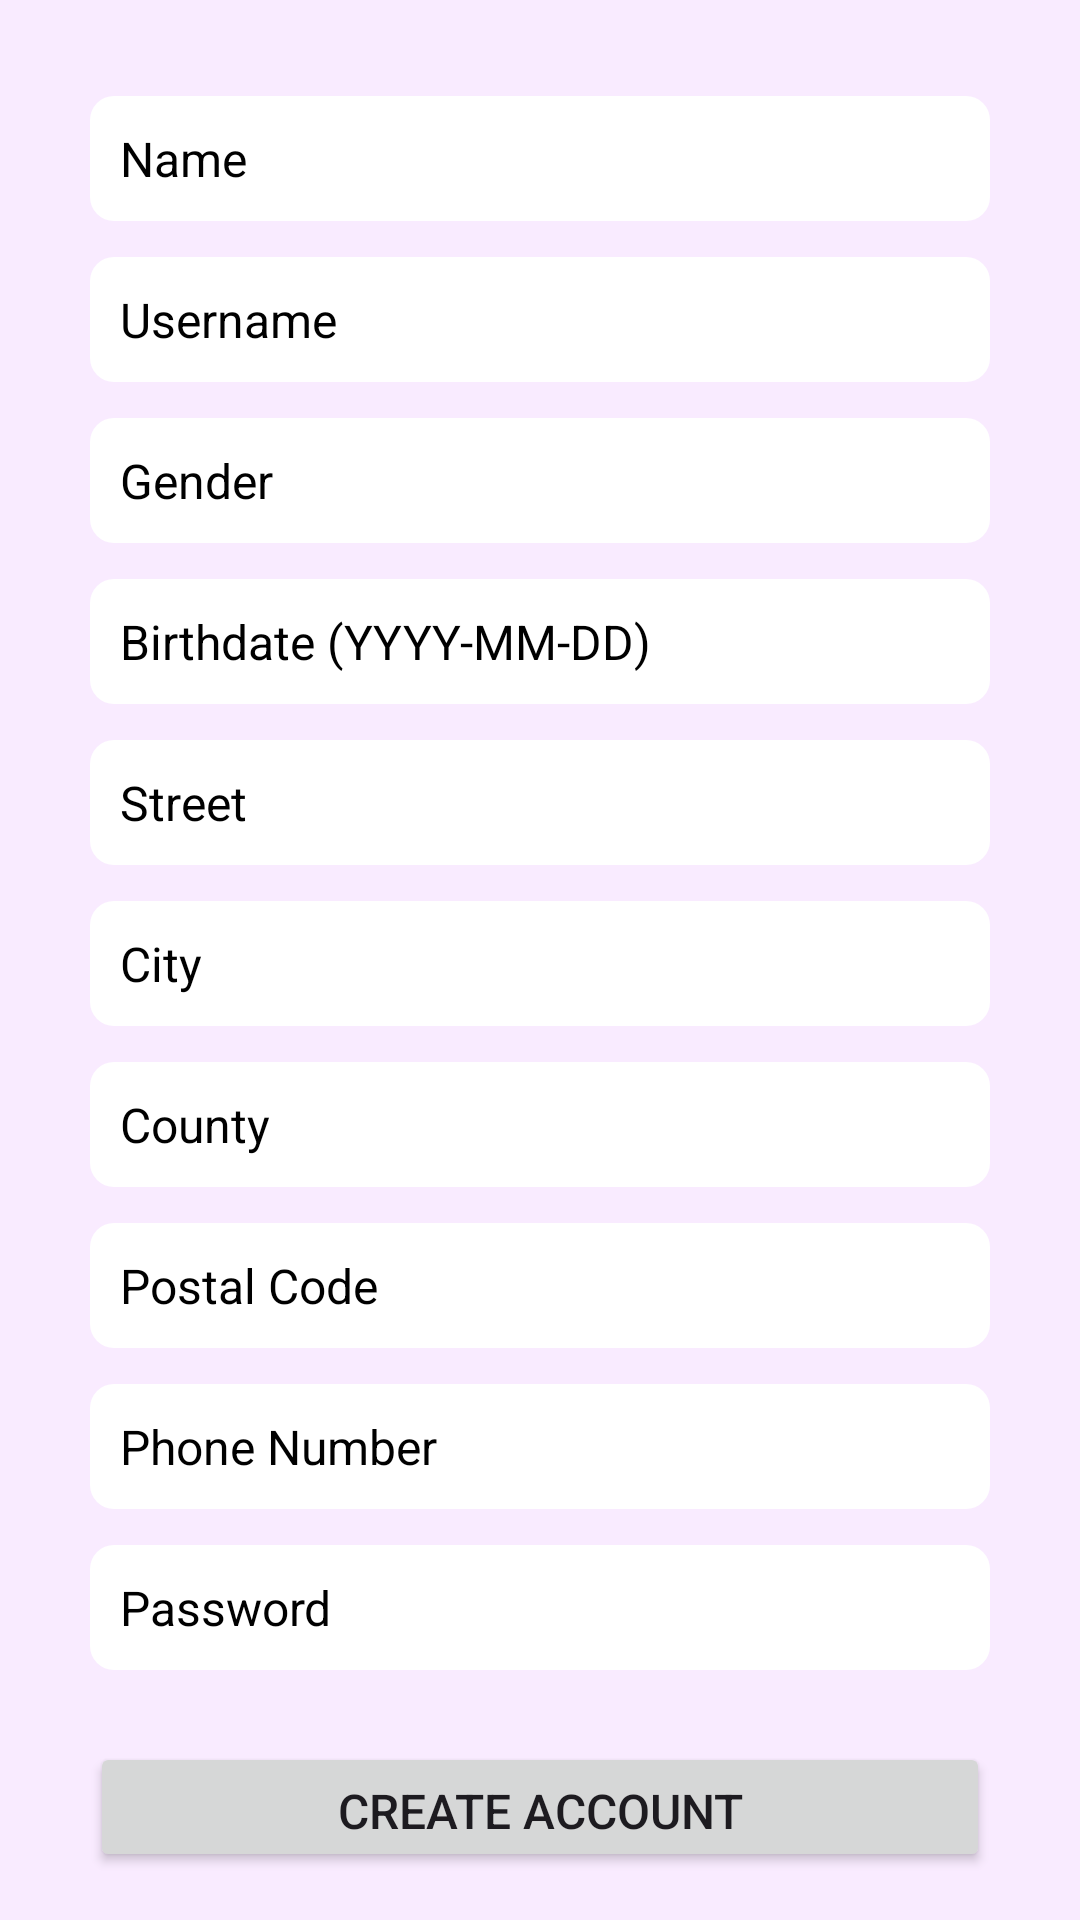

Layout XML and referenced resources for this Android screen:
<!-- AndroidManifest.xml: application theme Theme.LorealBrandstorm -->
<!-- res/layout/activity_create_account.xml -->
<?xml version="1.0" encoding="utf-8"?>
<androidx.constraintlayout.widget.ConstraintLayout xmlns:android="http://schemas.android.com/apk/res/android"
    xmlns:app="http://schemas.android.com/apk/res-auto"
    xmlns:tools="http://schemas.android.com/tools"
    android:layout_width="match_parent"
    android:layout_height="match_parent"
    tools:context=".CreateAccountActivity"
    android:background="#f9ebff">

    <LinearLayout
        android:layout_width="match_parent"
        android:layout_height="wrap_content"
        android:gravity="center_horizontal"
        android:orientation="vertical"
        android:padding="16dp"
        app:layout_constraintBottom_toBottomOf="parent"
        app:layout_constraintEnd_toEndOf="parent"
        app:layout_constraintStart_toStartOf="parent"
        app:layout_constraintTop_toTopOf="parent">

        <EditText
            android:id="@+id/nameEditText"
            android:layout_width="300dp"
            android:layout_height="wrap_content"
            android:layout_marginTop="16dp"
            android:hint="Name"
            android:inputType="textPersonName"
            android:padding="10dp"
            android:textColor="@color/black"
            android:textSize="16sp"
            android:background="@drawable/rounded_edittext_background_white"
            android:textColorHint="@color/black"/>

        <EditText
            android:id="@+id/usernameEditText"
            android:layout_width="300dp"
            android:layout_height="wrap_content"
            android:layout_marginTop="12dp"
            android:hint="Username"
            android:inputType="textPersonName"
            android:padding="10dp"
            android:textColor="@color/black"
            android:textSize="16sp"
            android:background="@drawable/rounded_edittext_background_white"
            android:textColorHint="@color/black"/>

        <EditText
            android:id="@+id/genderEditText"
            android:layout_width="300dp"
            android:layout_height="wrap_content"
            android:layout_marginTop="12dp"
            android:hint="Gender"
            android:inputType="text"
            android:padding="10dp"
            android:textColor="@color/black"
            android:textSize="16sp"
            android:background="@drawable/rounded_edittext_background_white"
            android:textColorHint="@color/black"/>

        <EditText
            android:id="@+id/birthdateEditText"
            android:layout_width="300dp"
            android:layout_height="wrap_content"
            android:layout_marginTop="12dp"
            android:hint="Birthdate (YYYY-MM-DD)"
            android:inputType="date"
            android:padding="10dp"
            android:textColor="@color/black"
            android:textSize="16sp"
            android:background="@drawable/rounded_edittext_background_white"
            android:textColorHint="@color/black"/>

        <EditText
            android:id="@+id/streetEditText"
            android:layout_width="300dp"
            android:layout_height="wrap_content"
            android:layout_marginTop="12dp"
            android:hint="Street"
            android:inputType="textPostalAddress"
            android:padding="10dp"
            android:textColor="@color/black"
            android:textSize="16sp"
            android:background="@drawable/rounded_edittext_background_white"
            android:textColorHint="@color/black"/>

        <EditText
            android:id="@+id/cityEditText"
            android:layout_width="300dp"
            android:layout_height="wrap_content"
            android:layout_marginTop="12dp"
            android:hint="City"
            android:inputType="text"
            android:padding="10dp"
            android:textColor="@color/black"
            android:textSize="16sp"
            android:background="@drawable/rounded_edittext_background_white"
            android:textColorHint="@color/black"/>

        <EditText
            android:id="@+id/countyEditText"
            android:layout_width="300dp"
            android:layout_height="wrap_content"
            android:layout_marginTop="12dp"
            android:hint="County"
            android:inputType="text"
            android:padding="10dp"
            android:textColor="@color/black"
            android:textSize="16sp"
            android:background="@drawable/rounded_edittext_background_white"
            android:textColorHint="@color/black"/>

        <EditText
            android:id="@+id/postalCodeEditText"
            android:layout_width="300dp"
            android:layout_height="wrap_content"
            android:layout_marginTop="12dp"
            android:hint="Postal Code"
            android:inputType="number"
            android:padding="10dp"
            android:textColor="@color/black"
            android:textSize="16sp"
            android:background="@drawable/rounded_edittext_background_white"
            android:textColorHint="@color/black"/>

        <EditText
            android:id="@+id/phoneNumberEditText"
            android:layout_width="300dp"
            android:layout_height="wrap_content"
            android:layout_marginTop="12dp"
            android:hint="Phone Number"
            android:inputType="phone"
            android:padding="10dp"
            android:textColor="@color/black"
            android:textSize="16sp"
            android:background="@drawable/rounded_edittext_background_white"
            android:textColorHint="@color/black"/>

        <EditText
            android:id="@+id/passwordEditText"
            android:layout_width="300dp"
            android:layout_height="wrap_content"
            android:layout_marginTop="12dp"
            android:hint="Password"
            android:inputType="textPassword"
            android:padding="10dp"
            android:textColor="@color/black"
            android:textSize="16sp"
            android:background="@drawable/rounded_edittext_background_white"
            android:textColorHint="@color/black"
            />

        <Button
            android:id="@+id/createAccountButton"
            android:layout_width="300dp"
            android:layout_height="wrap_content"
            android:layout_marginTop="24dp"
            android:onClick="createAccount"
            android:padding="12dp"
            android:text="Create Account"
            android:textSize="16sp" />

        <Button
            android:id="@+id/backButton"
            android:layout_width="300dp"
            android:layout_height="wrap_content"
            android:layout_marginTop="12dp"
            android:padding="12dp"
            android:text="Back"
            android:onClick="onBackPressed"
            android:textSize="16sp" />
    </LinearLayout>

</androidx.constraintlayout.widget.ConstraintLayout>
<!-- resources referenced by this layout -->
<resources>
  <!-- drawable rounded_edittext_background_white (drawable) -->
  <?xml version="1.0" encoding="utf-8"?>
  
  <shape xmlns:android="http://schemas.android.com/apk/res/android"
      android:shape="rectangle">
      <solid android:color="#FFFFFF" />  <corners android:radius="8dp" />  <padding android:left="8dp" android:top="4dp" android:right="8dp" android:bottom="4dp" /> </shape>
  <style name="Theme.LorealBrandstorm" parent="Base.Theme.LorealBrandstorm" />
  <style name="Base.Theme.LorealBrandstorm" parent="Theme.Material3.DayNight.NoActionBar">
          
          
      </style>
  <!-- not gathered from this repository: default colours our renderer supplied (Android Studio template values) -->
  <color name="black">#FF000000</color>
</resources>
